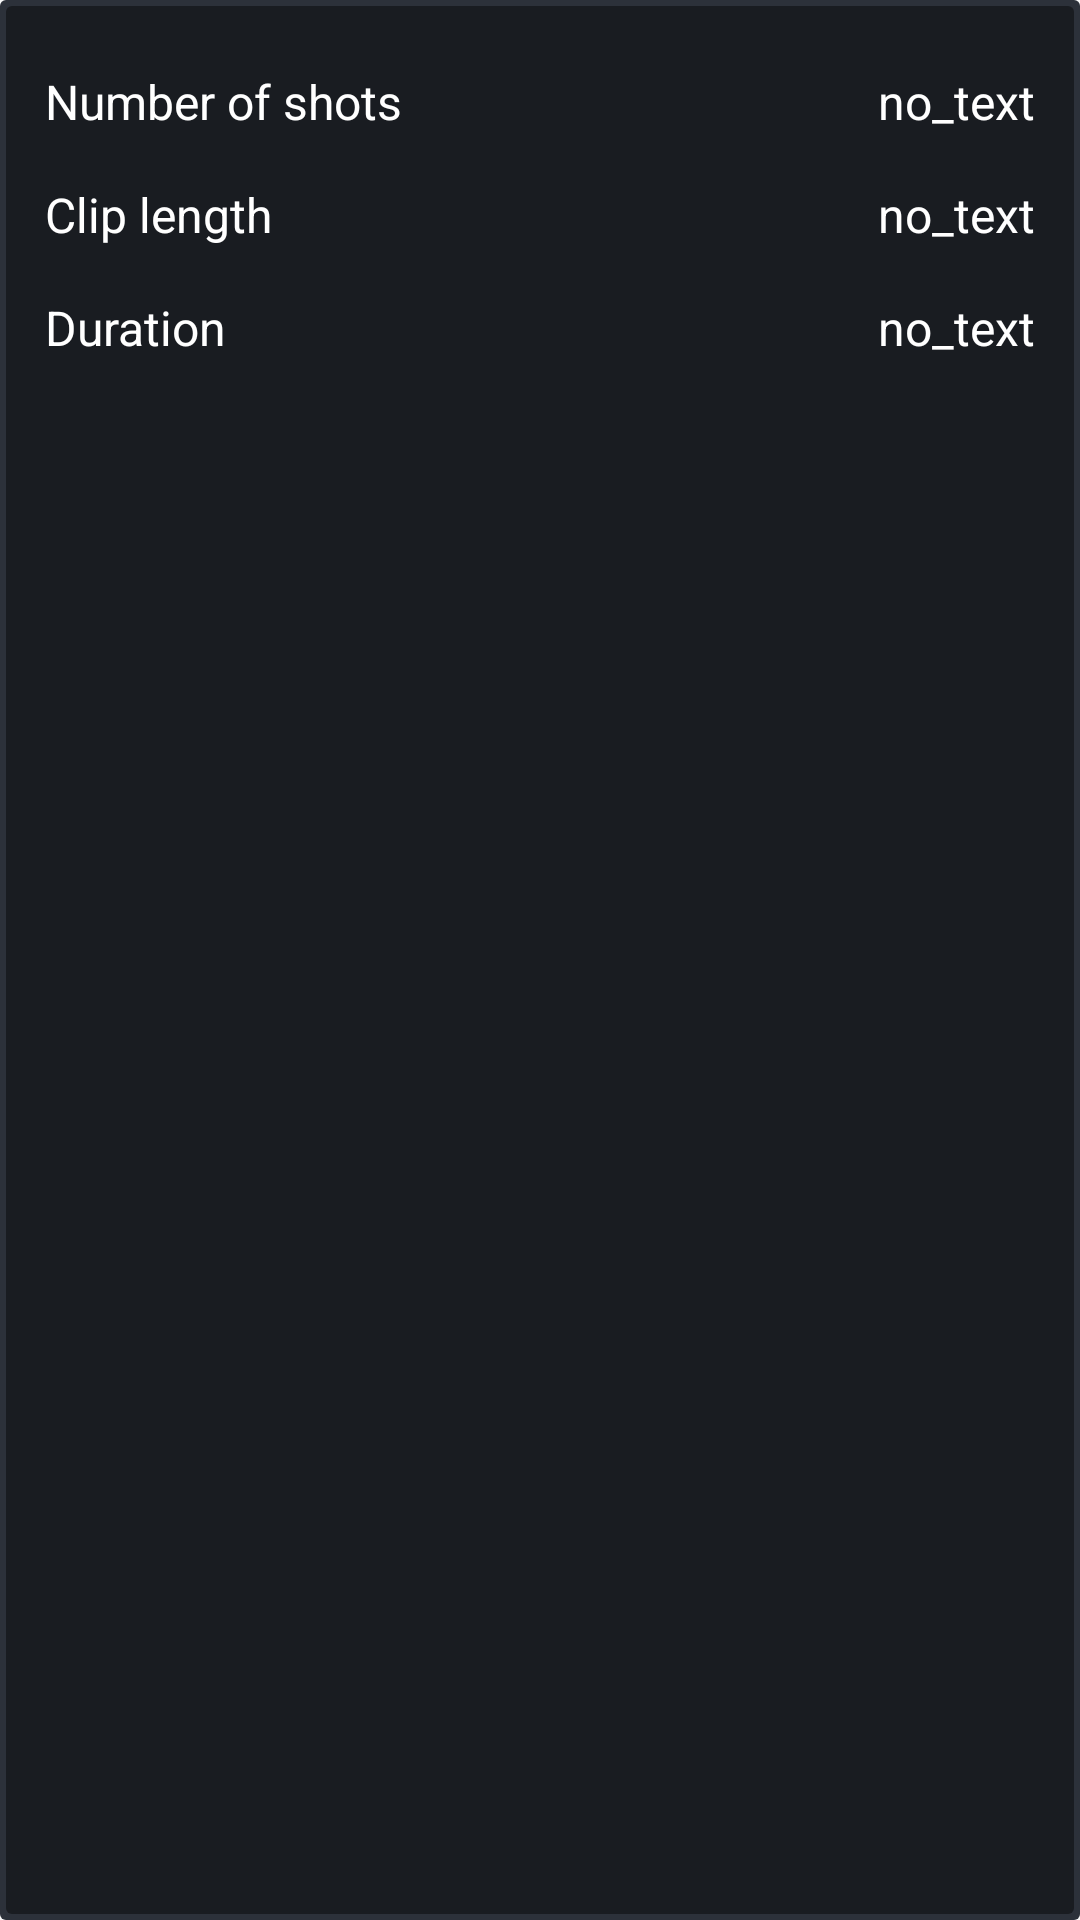

Android layout source for this screen:
<!-- AndroidManifest.xml: application theme AppTheme -->
<!-- res/layout/content_main_infocard.xml -->
<?xml version="1.0" encoding="utf-8"?>
<RelativeLayout
    xmlns:card_view="http://schemas.android.com/apk/res-auto"
    xmlns:android="http://schemas.android.com/apk/res/android"
    android:layout_width="match_parent"
    android:layout_height="wrap_content"
    android:layout_marginBottom="20dp"
    android:paddingLeft="15dp"
    android:paddingRight="15dp"
    android:paddingTop="15dp"
    android:paddingBottom="15dp"
    android:background="@drawable/cardviewlike"
    android:descendantFocusability="afterDescendants">
    <TableLayout
        android:orientation="horizontal"
        android:layout_width="match_parent"
        android:layout_height="match_parent">

        <TableRow
            android:layout_width="match_parent"
            android:layout_height="match_parent">

            <TextView
                android:paddingBottom="@dimen/widget_text_field_padding"
                android:paddingTop="@dimen/widget_text_field_padding"
                android:layout_height="wrap_content"
                android:layout_width="0dp"
                android:layout_weight="2"
                android:textSize="@dimen/widget_label_text_size"
                android:text="@string/widget_img_num"
                android:textColor="@android:color/white"
                android:id="@+id/tv_img_num_label"
                android:labelFor="@+id/tvImg_num"/>

            <TextView
                android:paddingBottom="@dimen/widget_text_field_padding"
                android:paddingTop="@dimen/widget_text_field_padding"
                android:layout_height="wrap_content"
                android:layout_width="0dp"
                android:layout_weight="1"
                android:textSize="@dimen/widget_label_text_size"
                android:text="@string/no_text"
                android:textColor="@android:color/white"
                android:id="@+id/tvImg_num"
                android:gravity="right" />

        </TableRow>
        <TableRow
            android:layout_width="match_parent"
            android:layout_height="match_parent">

            <TextView
                android:paddingBottom="@dimen/widget_text_field_padding"
                android:paddingTop="@dimen/widget_text_field_padding"
                android:layout_height="wrap_content"
                android:layout_width="0dp"
                android:layout_weight="2"
                android:textSize="@dimen/widget_label_text_size"
                android:text="@string/widget_clip_length"
                android:textColor="@android:color/white"
                android:id="@+id/tvCliplength_label"
                android:labelFor="@+id/tvCliplength"/>

            <TextView
                android:paddingBottom="@dimen/widget_text_field_padding"
                android:paddingTop="@dimen/widget_text_field_padding"
                android:layout_height="wrap_content"
                android:layout_width="0dp"
                android:layout_weight="1"
                android:textSize="@dimen/widget_label_text_size"
                android:text="@string/no_text"
                android:textColor="@android:color/white"
                android:id="@+id/tvCliplength"
                android:gravity="right" />

        </TableRow>
        <TableRow
            android:layout_width="match_parent"
            android:layout_height="match_parent">

            <TextView
                android:paddingBottom="@dimen/widget_text_field_padding"
                android:paddingTop="@dimen/widget_text_field_padding"
                android:layout_height="wrap_content"
                android:layout_width="0dp"
                android:layout_weight="2"
                android:textSize="@dimen/widget_label_text_size"
                android:text="@string/widget_duration"
                android:textColor="@android:color/white"
                android:id="@+id/tvduration_label"
                android:labelFor="@+id/tvDuration"/>

            <TextView
                android:paddingBottom="@dimen/widget_text_field_padding"
                android:paddingTop="@dimen/widget_text_field_padding"
                android:layout_height="wrap_content"
                android:layout_width="0dp"
                android:layout_weight="1"
                android:textSize="@dimen/widget_label_text_size"
                android:text="@string/no_text"
                android:textColor="@android:color/white"
                android:id="@+id/tvDuration"
                android:gravity="right" />

        </TableRow>
    </TableLayout>

</RelativeLayout>
<!-- resources referenced by this layout -->
<resources>
  <dimen name="widget_label_text_size">16sp</dimen>
  <dimen name="widget_text_field_padding">8dp</dimen>
  <!-- drawable cardviewlike (drawable) -->
  <?xml version="1.0" encoding="utf-8"?>
  <layer-list xmlns:android="http://schemas.android.com/apk/res/android">
  <item>
      <shape android:shape="rectangle">
          <solid android:color="#2c313a" />
          <corners android:radius="2dp" />
      </shape>
  </item>
  
  <item
      android:bottom="2dp"
      android:left="2dp"
      android:right="2dp"
      android:top="2dp">
      <shape android:shape="rectangle">
          <solid android:color="#191C21" />
          <corners android:radius="2dp" />
      </shape>
  </item>
  </layer-list>
  <string name="no_text">no_text</string>
  <string name="widget_clip_length">Clip length</string>
  <string name="widget_duration">Duration</string>
  <string name="widget_img_num">Number of shots</string>
  <style name="AppTheme" parent="Theme.AppCompat.Light.DarkActionBar">
          
          <item name="colorPrimary">@color/colorPrimary</item>
          <item name="colorPrimaryDark">@color/colorPrimaryDark</item>
          <item name="colorAccent">@color/colorAccent</item>
      </style>
  <color name="colorPrimary">#ffffff</color>
  <color name="colorPrimaryDark">#080808</color>
  <color name="colorAccent">#0066ff</color>
</resources>
